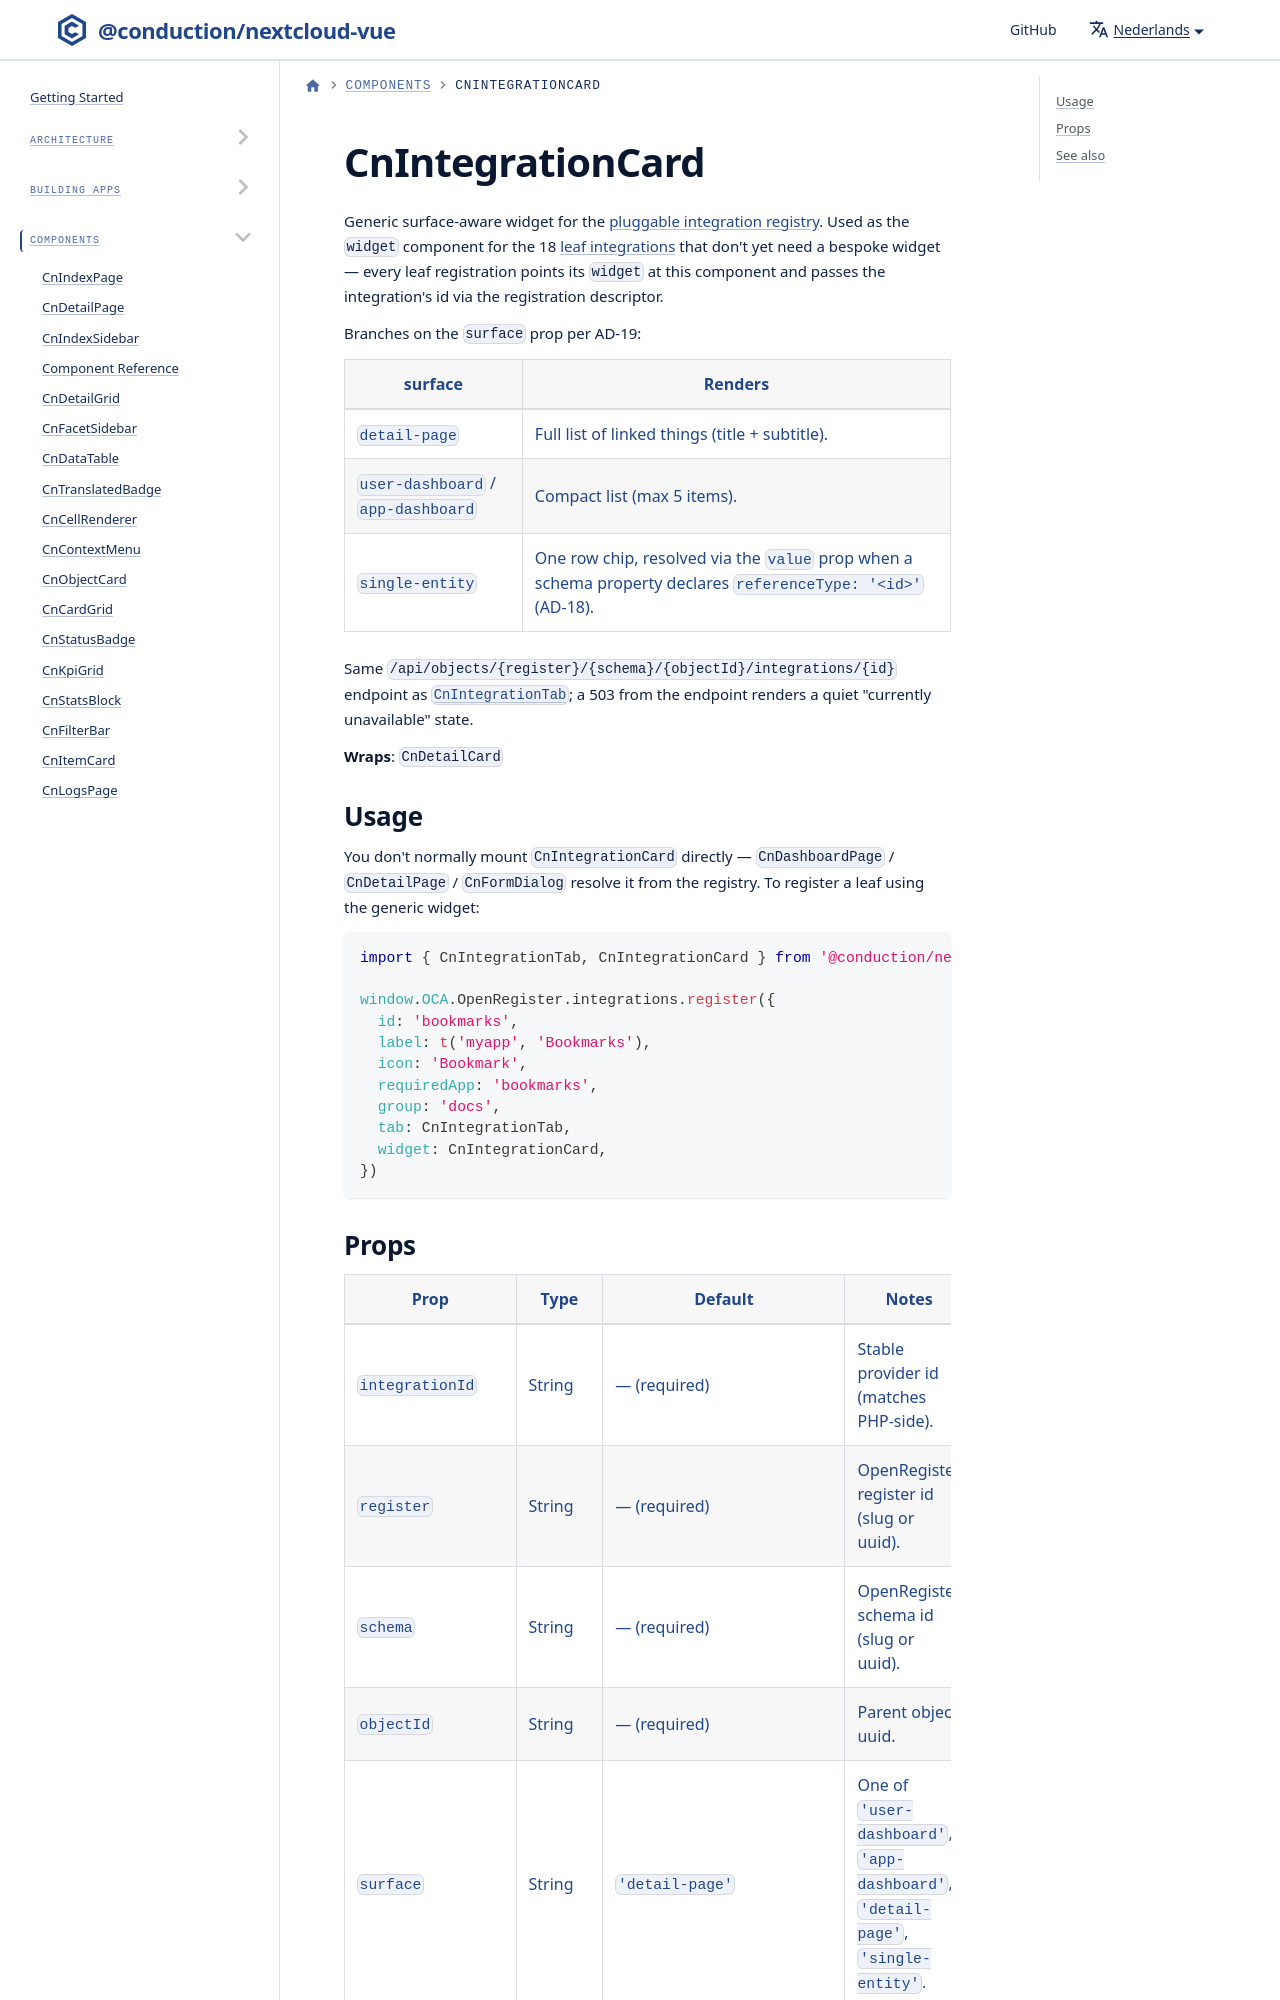

repository: ConductionNL/nextcloud-vue · page: nl/docs/components/cn-integration-card/index.html · generator: docusaurus

# CnIntegrationCard

Generic surface-aware widget for the [pluggable integration registry](../integrations/registry.md). Used as the `widget` component for the 18 [leaf integrations](../utilities/leaf-integrations.md) that don't yet need a bespoke widget — every leaf registration points its `widget` at this component and passes the integration's id via the registration descriptor.

Branches on the `surface` prop per AD-19:
